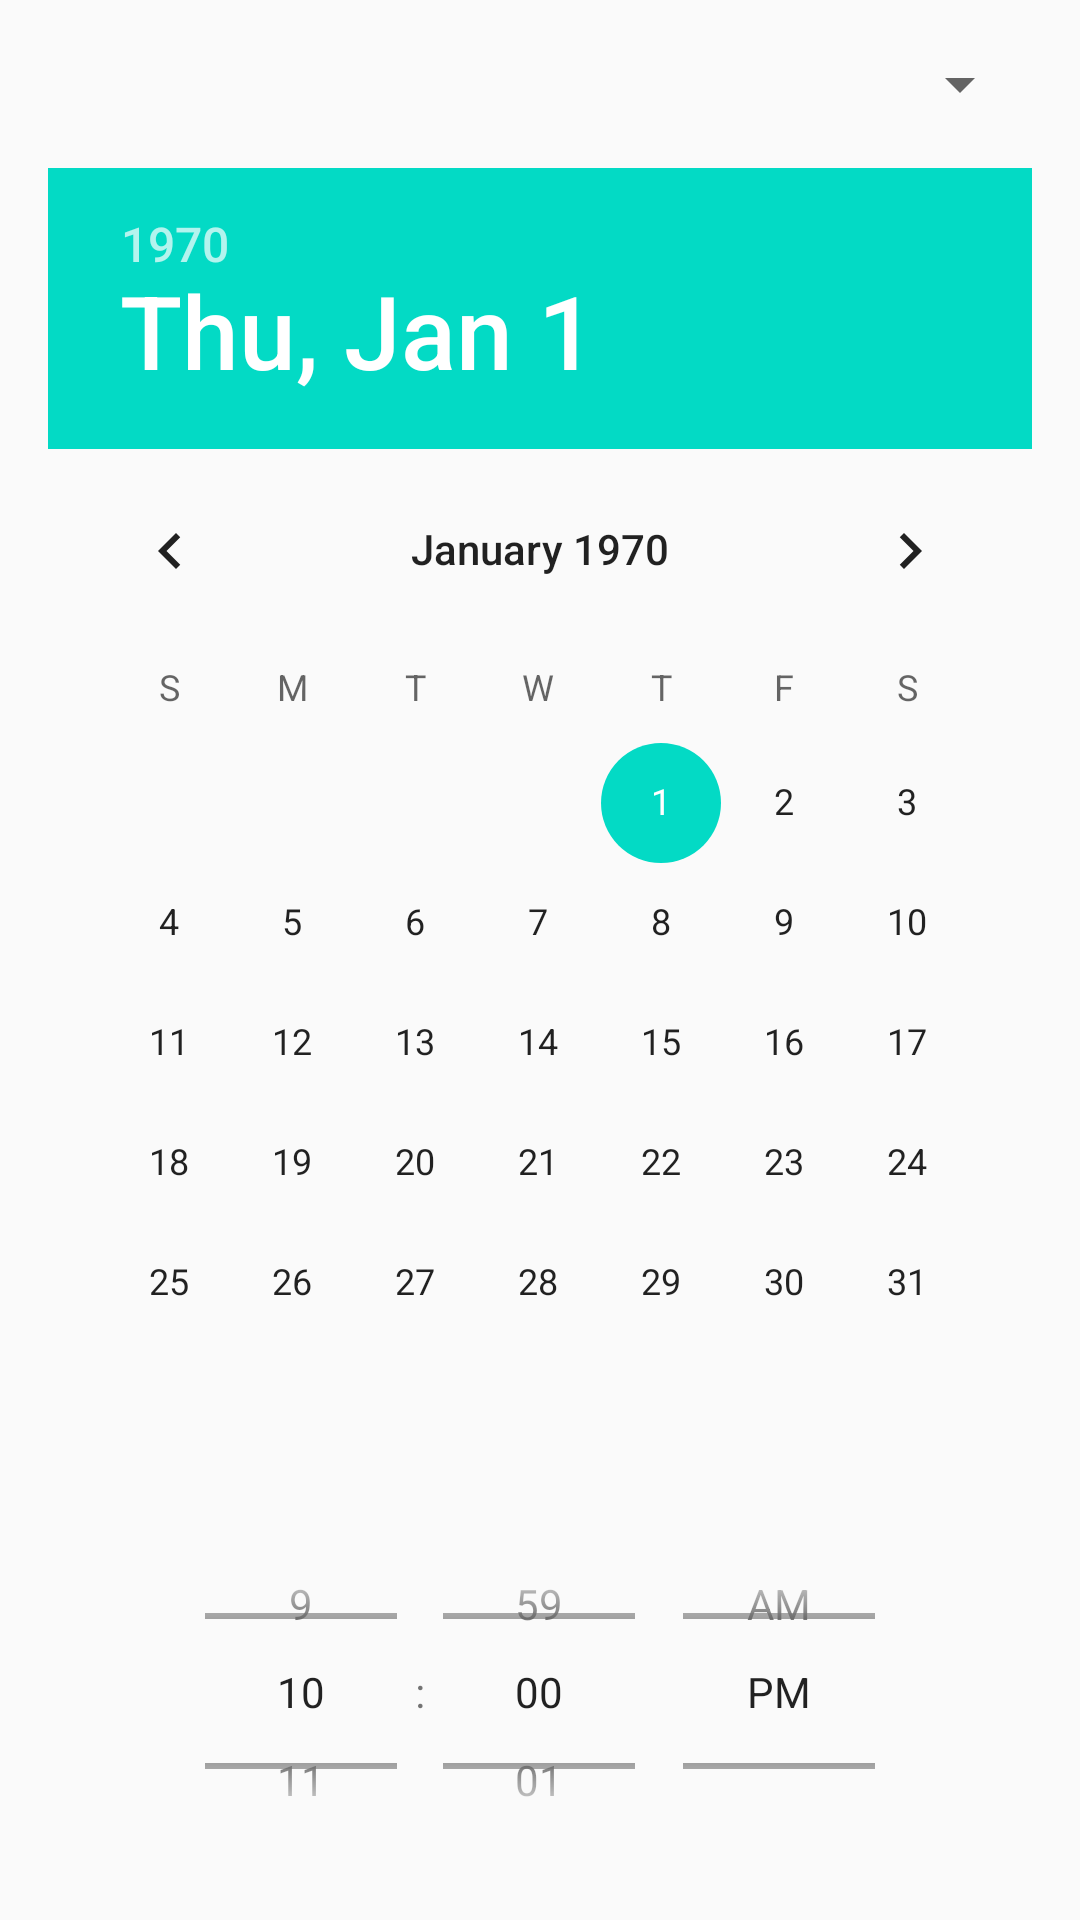

Reconstruct the res/layout file that produces this screen, plus the resources it refers to.
<!-- AndroidManifest.xml: application theme AppTheme -->
<!-- res/layout/dialog_add_reminder.xml -->
<LinearLayout xmlns:android="http://schemas.android.com/apk/res/android"
    android:layout_width="match_parent"
    android:layout_height="wrap_content"
    android:orientation="vertical"
    android:padding="16dp">

    <Spinner
        android:id="@+id/spinnerHomework"
        android:layout_width="match_parent"
        android:layout_height="wrap_content"
        android:layout_marginBottom="16dp" />

    <DatePicker
        android:id="@+id/datePickerReminder"
        android:layout_width="match_parent"
        android:layout_height="wrap_content"
        android:layout_marginBottom="16dp"
        android:calendarViewShown="true" />

    <TimePicker
        android:id="@+id/timePickerReminder"
        android:layout_width="match_parent"
        android:layout_height="wrap_content"
        android:timePickerMode="spinner" />
</LinearLayout>
<!-- resources referenced by this layout -->
<resources>
  <style name="AppTheme" parent="Theme.AppCompat.Light.DarkActionBar">
          
          <item name="colorPrimary">@color/purple_500</item>
          <item name="colorPrimaryDark">@color/purple_700</item>
          <item name="colorAccent">@color/teal_200</item>
      </style>
  <!-- not gathered from this repository: default colours our renderer supplied (Android Studio template values) -->
  <color name="purple_500">#FF6200EE</color>
  <color name="purple_700">#FF3700B3</color>
  <color name="teal_200">#FF03DAC5</color>
</resources>
